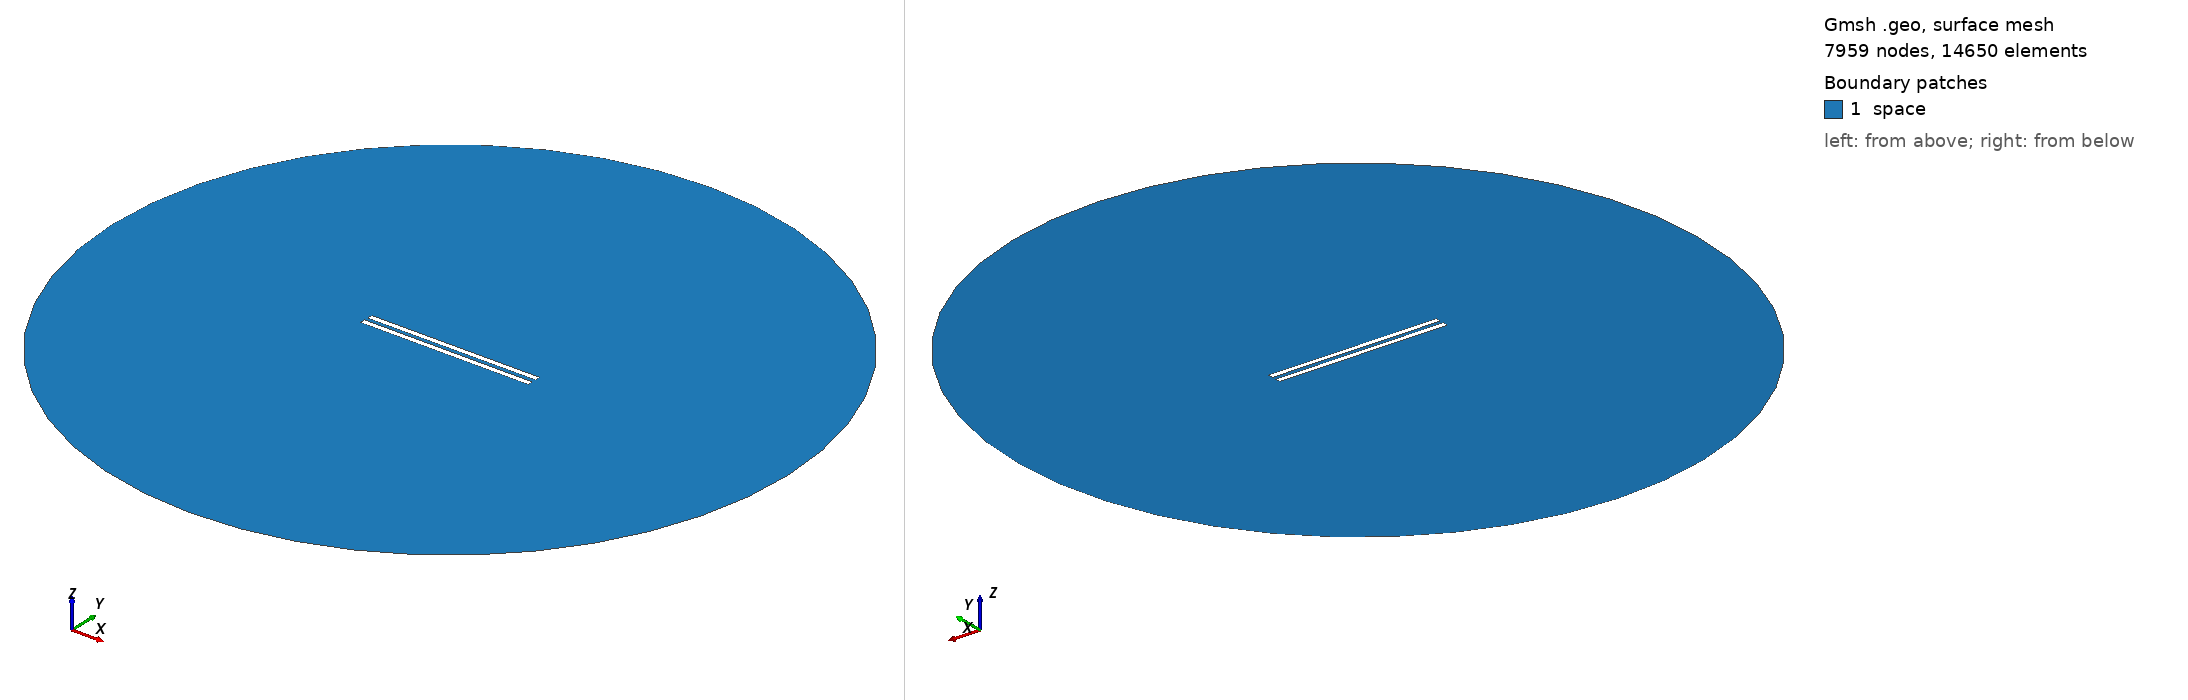

Gmsh geometry script, surface-meshed: 7959 nodes, 14650 surface elements. Boundary patches (legend numbers): 1 space. Left view from above one corner, right view from below the opposite corner. Legend entries are the model's physical surfaces. The drawing asked Gmsh for element sizes between 1% and 20% of the model's largest extent; the script's own settings can give other sizes.

=== 575.geo (drawn) ===
// Set the geometry kernel
SetFactory("OpenCASCADE");

//---------------------------------------
// Rectangles
//---------------------------------------

// Rectangle 1 (top)
Point(1) = {-49.62222222222222, 1.1388888888888888, 0, 1.0};
Point(2) = {49.62222222222222, 1.1388888888888888, 0, 1.0};
Point(3) = {49.62222222222222, 4.383333333333334, 0, 1.0};
Point(4) = {-49.62222222222222, 4.383333333333334, 0, 1.0};

Line(1) = {1, 2};
Line(2) = {2, 3};
Line(3) = {3, 4};
Line(4) = {4, 1};

Line Loop(1) = {1, 2, 3, 4};
Plane Surface(1) = {1};

Rotate { {0, 0, 1}, {0,  1.1388888888888888,  0}, 0.002 } {
  Surface{1};
}

// Rectangle 2 (bottom)
Point(5) = {-49.62222222222222, -1.1388888888888888, 0, 1.0};
Point(6) = {49.62222222222222, -1.1388888888888888, 0, 1.0};
Point(7) = {49.62222222222222, -4.383333333333334, 0, 1.0};
Point(8) = {-49.62222222222222, -4.383333333333334, 0, 1.0};

Line(5) = {5, 6};
Line(6) = {6, 7};
Line(7) = {7, 8};
Line(8) = {8, 5};

Line Loop(2) = {5, 6, 7, 8};
Plane Surface(2) = {2}; 


//---------------------------------------
// Circle
//---------------------------------------

// Define points
Point(9) = {0, 0, 0};        // Center
Point(10) = {200, 0, 0};     // Start point
Point(11) = {0, 200, 0};     // 90 degrees
Point(12) = {-200, 0, 0};    // 180 degrees
Point(13) = {0, -200, 0};    // 270 degrees

// Define circle arcs (each needs start, center, end)
Circle(9) = {10, 9, 11};
Circle(10) = {11, 9, 12};
Circle(11) = {12, 9, 13};
Circle(12) = {13, 9, 10};

// Define curve loop and surface if needed
Curve Loop(3) = {9, 10, 11, 12};
Surface(3) = {3};

//---------------------------------------
// Define Physical Groups
//---------------------------------------                

//--- Physical Curves
// Physical groups for boundaries
Physical Line("force_segment", 10) = {1};
Physical Line("upper_plate", 11) = {2, 3, 4};
Physical Line("lower_plate", 12) = {5, 6, 7, 8};
Physical Line("boundary", 20) = {9, 10, 11, 12};

// Subtract Rectangles from Circle
BooleanDifference{ Surface{3}; Delete; }{ Surface{1}; Surface{2}; Delete; }
//--- Physical Surfaces
Physical Surface("space", 30) = {3};


//---------------------------------------
// Fine mesh near the plates
//--------------------------------------- 

// Define a distance field for mesh refinement
Field[1] = Distance;
Field[1].CurvesList = {1, 2, 3, 4, 5, 6, 7, 8};  // Rectangle curves
Field[1].NumPointsPerCurve = 200;

c = 0.3;
// Define threshold field to control mesh size based on distance to attractor
Field[2] = Threshold;
Field[2].IField = 1;
Field[2].LcMin = c; // Minimum element size near the attractor
Field[2].LcMax = 100*c;  // Maximum element size away from the attractor
Field[2].DistMin = 0.01;
Field[2].DistMax = 40;

Background Field = 2;

//---------------------------------------
// 6. Generate the Mesh
//---------------------------------------
Mesh 2;  // 2D mesh generation
